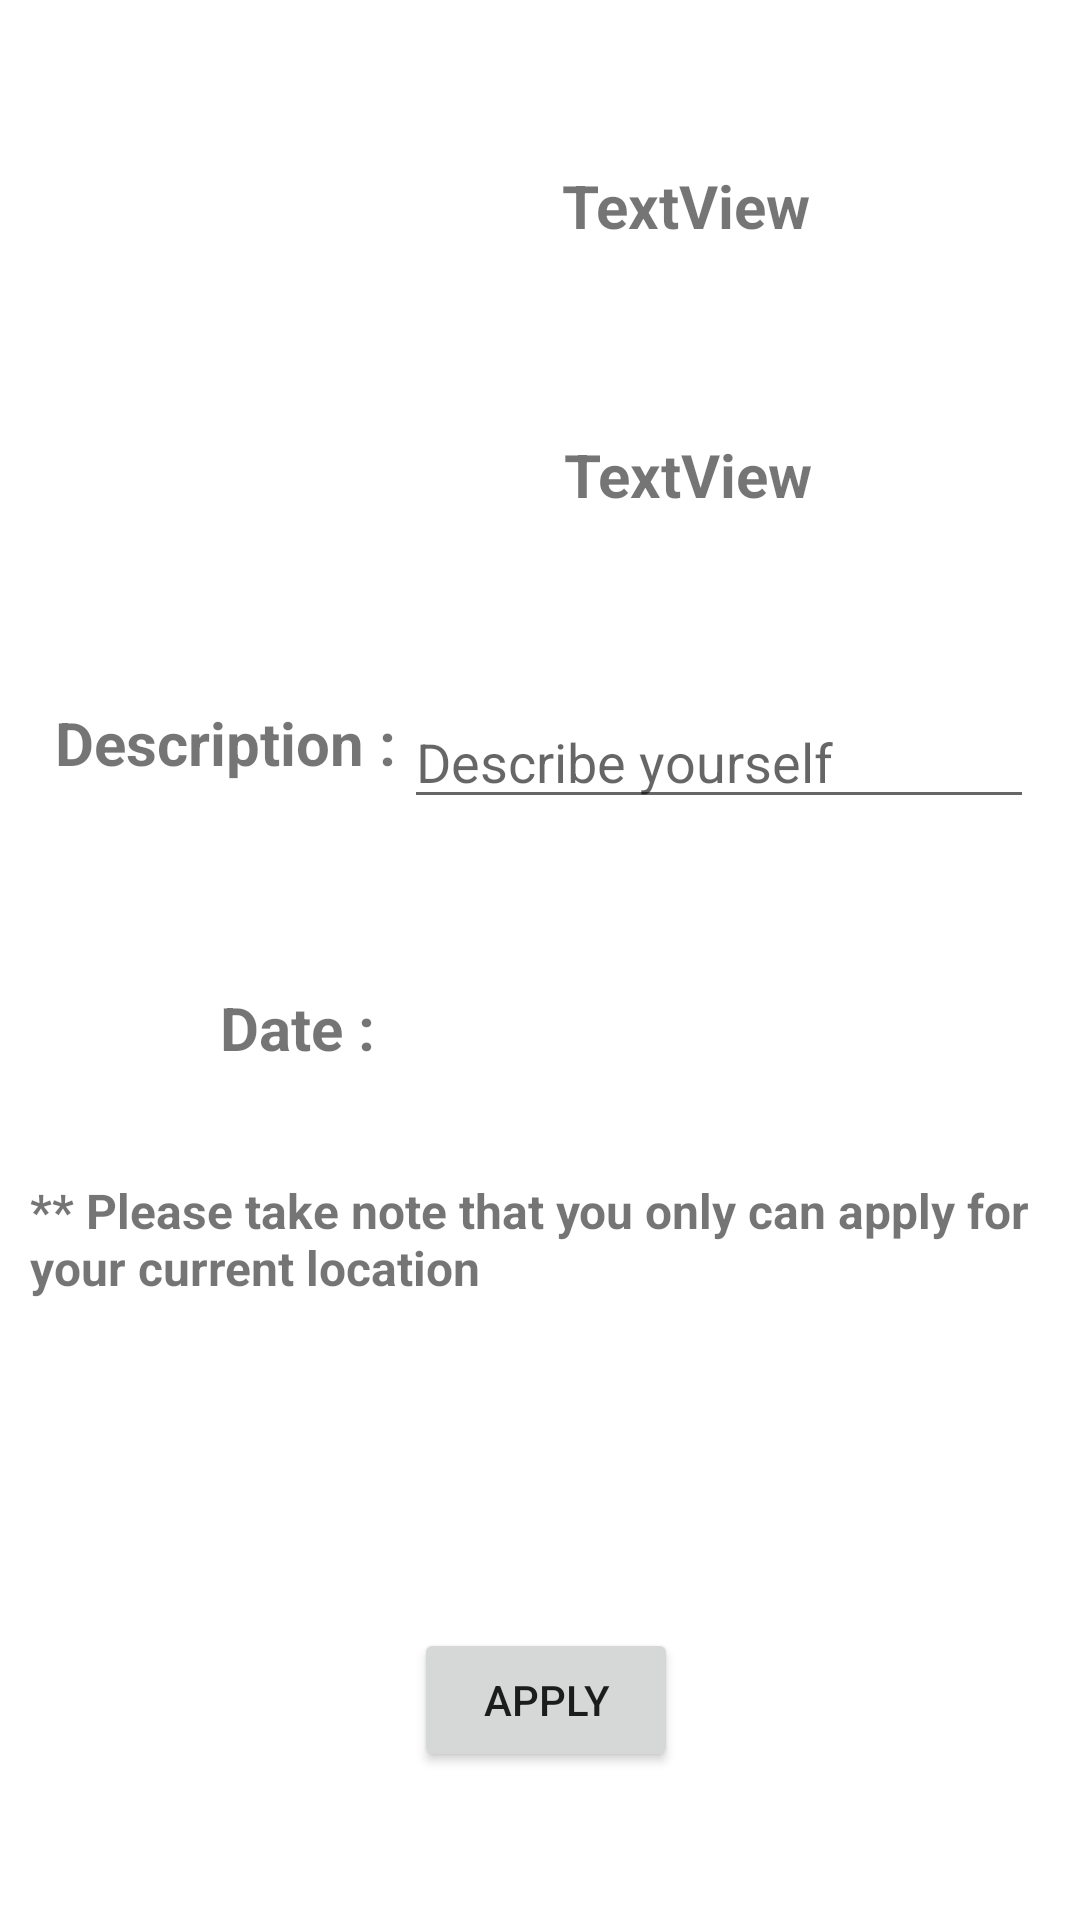

Here is an Android app screen rendered from its layout file. Give the layout XML and the strings, colors and styles it references.
<!-- AndroidManifest.xml: application theme Theme.MobileApplicationOKU -->
<!-- res/layout/fragment_apply_parttime.xml -->
<?xml version="1.0" encoding="utf-8"?>
<androidx.constraintlayout.widget.ConstraintLayout xmlns:android="http://schemas.android.com/apk/res/android"
    xmlns:app="http://schemas.android.com/apk/res-auto"
    xmlns:tools="http://schemas.android.com/tools"
    android:id="@+id/btnApply"
    android:layout_width="match_parent"
    android:layout_height="match_parent">

    <TextView
        android:id="@+id/textView2"
        android:layout_width="wrap_content"
        android:layout_height="wrap_content"
        android:layout_marginTop="68dp"
        android:text="Description :"
        android:textSize="20sp"
        android:textStyle="bold"
        app:layout_constraintEnd_toEndOf="parent"
        app:layout_constraintHorizontal_bias="0.074"
        app:layout_constraintStart_toStartOf="parent"
        app:layout_constraintTop_toBottomOf="@+id/imageProfile" />

    <TextView
        android:id="@+id/textView3"
        android:layout_width="wrap_content"
        android:layout_height="wrap_content"
        android:layout_marginTop="68dp"
        android:text="Date :"
        android:textSize="20sp"
        android:textStyle="bold"
        app:layout_constraintEnd_toEndOf="parent"
        app:layout_constraintHorizontal_bias="0.238"
        app:layout_constraintStart_toStartOf="parent"
        app:layout_constraintTop_toBottomOf="@+id/textView2" />

    <EditText
        android:id="@+id/tvProDesc"
        android:layout_width="wrap_content"
        android:layout_height="wrap_content"
        android:layout_marginBottom="56dp"
        android:ems="10"
        android:gravity="start|top"
        android:hint="Describe yourself"
        android:inputType="textMultiLine"
        app:layout_constraintBottom_toTopOf="@+id/tvProDate"
        app:layout_constraintEnd_toEndOf="parent"
        app:layout_constraintHorizontal_bias="0.14"
        app:layout_constraintStart_toEndOf="@+id/textView2" />

    <ImageView
        android:id="@+id/imageProfile"
        android:layout_width="150dp"
        android:layout_height="150dp"
        android:layout_marginTop="16dp"
        app:layout_constraintEnd_toEndOf="parent"
        app:layout_constraintHorizontal_bias="0.056"
        app:layout_constraintStart_toStartOf="parent"
        app:layout_constraintTop_toTopOf="parent"
        tools:srcCompat="@tools:sample/avatars" />

    <TextView
        android:id="@+id/tvProName"
        android:layout_width="wrap_content"
        android:layout_height="wrap_content"
        android:text="TextView"
        android:textSize="20sp"
        android:textStyle="bold"
        app:layout_constraintBottom_toTopOf="@+id/tvProLocation"
        app:layout_constraintEnd_toEndOf="parent"
        app:layout_constraintHorizontal_bias="0.222"
        app:layout_constraintStart_toEndOf="@+id/imageProfile"
        app:layout_constraintTop_toTopOf="parent"
        app:layout_constraintVertical_bias="0.467" />

    <TextView
        android:id="@+id/tvProLocation"
        android:layout_width="wrap_content"
        android:layout_height="wrap_content"
        android:layout_marginBottom="60dp"
        android:text="TextView"
        android:textSize="20sp"
        android:textStyle="bold"
        app:layout_constraintBottom_toTopOf="@+id/tvProDesc"
        app:layout_constraintEnd_toEndOf="parent"
        app:layout_constraintHorizontal_bias="0.228"
        app:layout_constraintStart_toEndOf="@+id/imageProfile" />

    <TextView
        android:id="@+id/textView6"
        android:layout_width="wrap_content"
        android:layout_height="wrap_content"
        android:padding="10dp"
        android:text="** Please take note that you only can apply for your current location"
        android:textSize="16sp"
        android:textStyle="bold"
        app:layout_constraintBottom_toBottomOf="parent"
        app:layout_constraintEnd_toEndOf="parent"
        app:layout_constraintHorizontal_bias="0.0"
        app:layout_constraintStart_toStartOf="parent"
        app:layout_constraintTop_toBottomOf="@+id/textView3"
        app:layout_constraintVertical_bias="0.119" />

    <Button
        android:id="@+id/btnProApply"
        android:layout_width="wrap_content"
        android:layout_height="wrap_content"
        android:text="Apply"
        app:layout_constraintBottom_toBottomOf="parent"
        app:layout_constraintEnd_toEndOf="parent"
        app:layout_constraintHorizontal_bias="0.507"
        app:layout_constraintStart_toStartOf="parent"
        app:layout_constraintTop_toBottomOf="@+id/textView6"
        app:layout_constraintVertical_bias="0.668" />

    <Button
        android:id="@+id/btnProRemove"
        android:layout_width="wrap_content"
        android:layout_height="wrap_content"
        android:text="Remove"
        android:visibility="gone"
        app:layout_constraintBottom_toBottomOf="parent"
        app:layout_constraintEnd_toEndOf="parent"
        app:layout_constraintHorizontal_bias="0.498"
        app:layout_constraintStart_toStartOf="parent"
        app:layout_constraintTop_toBottomOf="@+id/textView6"
        app:layout_constraintVertical_bias="0.503" />

    <TextView
        android:id="@+id/tvProDate"
        android:layout_width="wrap_content"
        android:layout_height="wrap_content"
        android:layout_marginBottom="28dp"
        android:text="Select Date"
        android:textSize="18sp"
        app:layout_constraintBottom_toBottomOf="@+id/textView3"
        app:layout_constraintEnd_toEndOf="parent"
        app:layout_constraintHorizontal_bias="0.049"
        app:layout_constraintStart_toEndOf="@+id/textView3"
        app:layout_constraintTop_toTopOf="@+id/textView3"
        app:layout_constraintVertical_bias="0.0" />
</androidx.constraintlayout.widget.ConstraintLayout>
<!-- resources referenced by this layout -->
<resources>
  <style name="Theme.MobileApplicationOKU" parent="Theme.MaterialComponents.DayNight.DarkActionBar">
          
          <item name="colorPrimary">@color/colorPrimary</item>
          <item name="colorPrimaryVariant">@color/colorAccent</item>
          <item name="colorOnPrimary">@color/title_color</item>
          
          <item name="colorSecondary">@color/colorPrimary</item>
          <item name="colorSecondaryVariant">@color/colorPrimary</item>
          <item name="colorOnSecondary">@color/title_color</item>
          
          <item name="android:statusBarColor" tools:targetApi="l">?attr/colorPrimaryVariant</item>
          
      </style>
  <color name="colorPrimary">#FDAF01</color>
  <color name="colorAccent">#FDAF01</color>
  <color name="title_color">#FFFFFF</color>
</resources>
